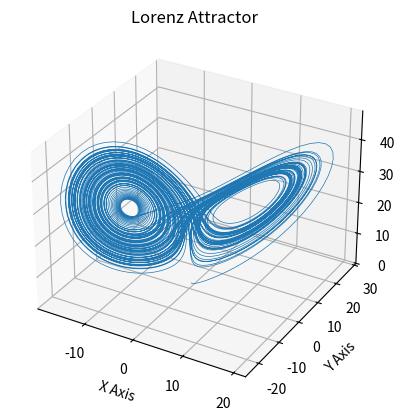

Reproduce this figure in Python.
from scipy.integrate import RK45
import matplotlib.pyplot as plt
import numpy as np
from typing import Callable, Any


class RungeKutta4:
    def __init__(
        self,
        fun: Callable,
        x0: float, 
        y0: np.ndarray | Any, 
        h: float,
        num: int,
    ) -> None:
        """
        4-th order Runge Kutta ODE solver. Integration is always performed in + direction.

        Args:
            fun (Callable): Right-hand side of ODE.
            x0 (float): Beginning of integration interval
            y0 (np.ndarray | Any): Initial conditions vector
            h (float): Integration step
            num (int): Number of steps. Length of result array.
        """
        self.fun = fun
        self.h = h
        self.x0 = x0
        self.y0 = y0
        self.num = num
        self.n_eq = len(self.y0)
        
        self.result = np.empty((num, self.n_eq))
        self.nodes = np.empty((num, self.n_eq))
        
        self.it = 1
        self.result[0] = y0
        
        self.gammas = np.array([[1/3, 0, 0], [-1/3, 1, 0], [1, -1, 1]])
        self.cs = [1/8, 3/8, 3/8, 1/8]
        
    def step(self):
        x_i = self.nodes[self.it - 1]
        y_i = self.result[self.it - 1]
        k1 = self.h * self.fun(x_i, y_i)
        k2 = self.h * self.fun(x_i + self.h * self.gammas[0][0], y_i + self.gammas[0][0] * k1)
        k3 = self.h * self.fun(
            x_i + self.gammas[1, :].sum() * self.h, 
            y_i + self.gammas[1, 0] * k1 + self.gammas[1, 1] * k2,
        )
        k4 = self.h * self.fun(
            x_i + self.gammas[2, :].sum() * self.h, 
            y_i + self.gammas[2, 0] * k1 + self.gammas[2, 1] * k2 + self.gammas[2, 2] * k3,
        )
        
        self.result[self.it] = y_i + self.cs[0] * k1 + self.cs[1] * k2 + self.cs[2] * k3
        self.it += 1
        return self.result[self.it - 1]

    def integrate(self):
        while self.it < self.num:
            self.step()
        return self.result
    

def main():
    # Define the default parameters values
    sigma = 10
    rho = 28
    beta = 8/3
    x0 = 0
    y0 = (0., 1., 1.05)
    h = 0.01
    num=10000
    
    def lorenz(t, xyz):
        x, y, z = xyz
        x_dot = sigma*(y - x)
        y_dot = rho*x - y - x*z
        z_dot = x*y - beta*z
        return np.array([x_dot, y_dot, z_dot])

    rk4 = RungeKutta4(lorenz, x0=x0, y0=y0, h=h, num=num)
    xyzs = rk4.integrate()
    
    # Plot
    ax = plt.figure().add_subplot(projection='3d')

    ax.plot(*xyzs.T, lw=0.5)
    ax.set_xlabel("X Axis")
    ax.set_ylabel("Y Axis")
    ax.set_zlabel("Z Axis")
    ax.set_title("Lorenz Attractor")

    plt.show()
if __name__ == "__main__":
    main()
